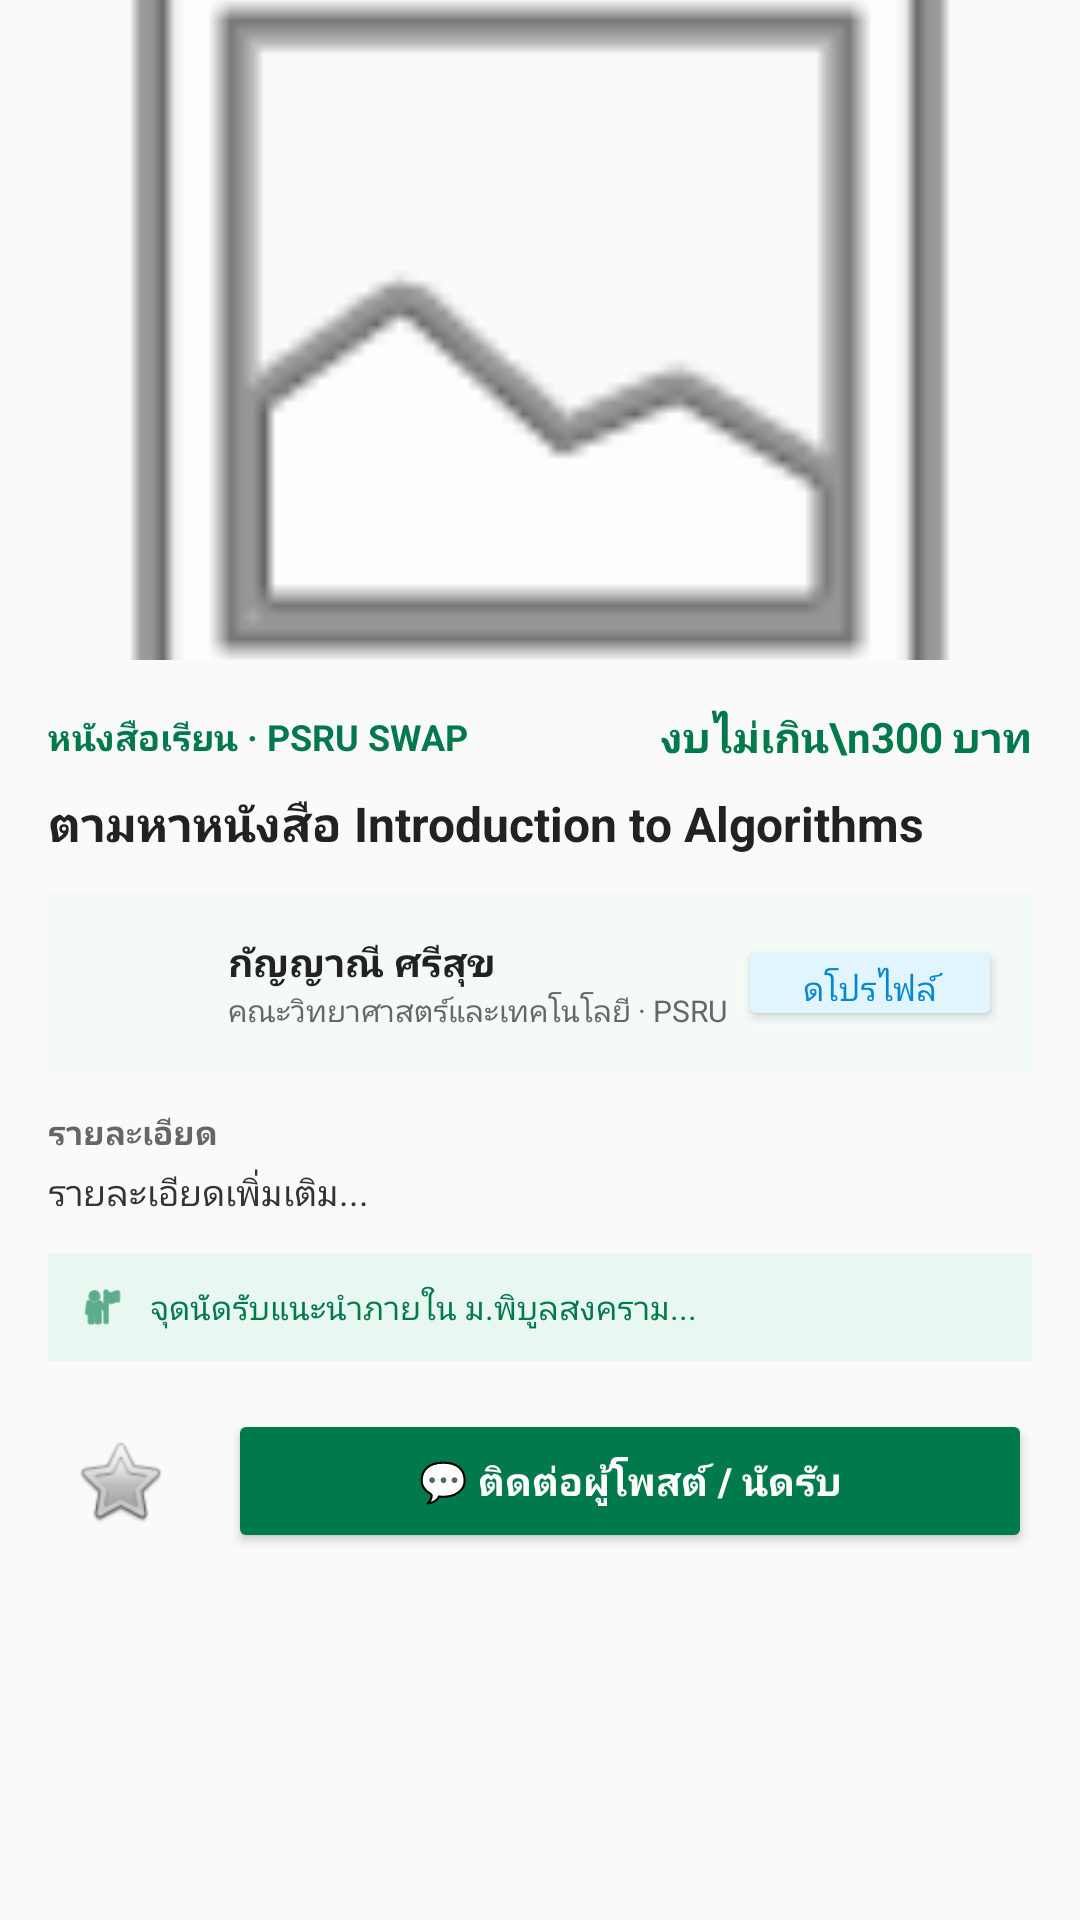

Here is an Android app screen rendered from its layout file. Give the layout XML and the strings, colors and styles it references.
<!-- AndroidManifest.xml: application theme Theme.AppCompat.Light.NoActionBar -->
<!-- res/layout/dialog_wanted_detail.xml -->
<?xml version="1.0" encoding="utf-8"?>
<LinearLayout xmlns:android="http://schemas.android.com/apk/res/android"
    android:layout_width="match_parent"
    android:layout_height="wrap_content"
    android:background="@drawable/bg_dialog_rounded"
    android:orientation="vertical"
    android:padding="0dp">

    
    <FrameLayout
        android:layout_width="match_parent"
        android:layout_height="220dp">

        <ImageView
            android:id="@+id/ivWantedImage"
            android:layout_width="match_parent"
            android:layout_height="match_parent"
            android:scaleType="centerCrop"
            android:src="@android:drawable/ic_menu_gallery" />

    </FrameLayout>

    
    <LinearLayout
        android:layout_width="match_parent"
        android:layout_height="wrap_content"
        android:orientation="vertical"
        android:padding="16dp">

        <LinearLayout
            android:layout_width="match_parent"
            android:layout_height="wrap_content"
            android:orientation="horizontal"
            android:gravity="center_vertical"
            android:layout_marginBottom="8dp">

            <TextView
                android:id="@+id/tvWantedCategory"
                android:layout_width="0dp"
                android:layout_height="wrap_content"
                android:layout_weight="1"
                android:text="หนังสือเรียน · PSRU SWAP"
                android:textColor="#00794C"
                android:textSize="12sp"
                android:textStyle="bold" />

            <TextView
                android:id="@+id/tvWantedBudget"
                android:layout_width="wrap_content"
                android:layout_height="wrap_content"
                android:text="งบไม่เกิน\n300 บาท"
                android:textAlignment="viewEnd"
                android:textColor="#00794C"
                android:textSize="14sp"
                android:textStyle="bold" />
        </LinearLayout>

        <TextView
            android:id="@+id/tvWantedTitle"
            android:layout_width="match_parent"
            android:layout_height="wrap_content"
            android:layout_marginBottom="12dp"
            android:text="ตามหาหนังสือ Introduction to Algorithms"
            android:textColor="#222222"
            android:textSize="16sp"
            android:textStyle="bold" />

        
        <LinearLayout
            android:layout_width="match_parent"
            android:layout_height="wrap_content"
            android:background="#F4FBF7"
            android:padding="10dp"
            android:gravity="center_vertical"
            android:orientation="horizontal"
            android:layout_marginBottom="12dp">

            <ImageView
                android:id="@+id/ivUserProfile"
                android:layout_width="40dp"
                android:layout_height="40dp"
                android:scaleType="centerCrop"
                android:src="@drawable/ic_launcher_foreground" />

            <LinearLayout
                android:layout_width="0dp"
                android:layout_height="wrap_content"
                android:layout_weight="1"
                android:layout_marginStart="10dp"
                android:orientation="vertical">

                <TextView
                    android:id="@+id/tvUserName"
                    android:layout_width="wrap_content"
                    android:layout_height="wrap_content"
                    android:text="กัญญาณี ศรีสุข"
                    android:textColor="#222222"
                    android:textSize="13sp"
                    android:textStyle="bold" />

                <TextView
                    android:id="@+id/tvUserFaculty"
                    android:layout_width="wrap_content"
                    android:layout_height="wrap_content"
                    android:text="คณะวิทยาศาสตร์และเทคโนโลยี · PSRU"
                    android:textColor="#666666"
                    android:textSize="10sp" />
            </LinearLayout>

            <Button
                android:id="@+id/btnViewProfile"
                android:layout_width="wrap_content"
                android:layout_height="32dp"
                android:backgroundTint="#E1F5FE"
                android:text="ดูโปรไฟล์"
                android:textColor="#0288D1"
                android:textSize="11sp"
                android:insetTop="0dp"
                android:insetBottom="0dp" />
        </LinearLayout>

        <TextView
            android:layout_width="wrap_content"
            android:layout_height="wrap_content"
            android:text="รายละเอียด"
            android:textColor="#666666"
            android:textSize="11sp"
            android:textStyle="bold"
            android:layout_marginBottom="4dp" />

        <TextView
            android:id="@+id/tvWantedDescription"
            android:layout_width="match_parent"
            android:layout_height="wrap_content"
            android:text="รายละเอียดเพิ่มเติม..."
            android:textColor="#333333"
            android:textSize="12sp"
            android:layout_marginBottom="12dp" />

        
        <LinearLayout
            android:layout_width="match_parent"
            android:layout_height="wrap_content"
            android:background="#E8F8F0"
            android:padding="10dp"
            android:gravity="center_vertical"
            android:orientation="horizontal"
            android:layout_marginBottom="16dp">

            <ImageView
                android:layout_width="16dp"
                android:layout_height="16dp"
                android:src="@android:drawable/ic_menu_myplaces"
                android:tint="#00794C" />

            <TextView
                android:id="@+id/tvWantedLocation"
                android:layout_width="match_parent"
                android:layout_height="wrap_content"
                android:layout_marginStart="8dp"
                android:text="จุดนัดรับแนะนำภายใน ม.พิบูลสงคราม..."
                android:textColor="#00794C"
                android:textSize="11sp" />
        </LinearLayout>

        
        <LinearLayout
            android:layout_width="match_parent"
            android:layout_height="wrap_content"
            android:orientation="horizontal"
            android:gravity="center_vertical">

            <ImageButton
                android:id="@+id/btnLikeWanted"
                android:layout_width="48dp"
                android:layout_height="48dp"
                android:background="?attr/selectableItemBackgroundBorderless"
                android:src="@android:drawable/btn_star_big_off" />

            <Button
                android:id="@+id/btnContactWanted"
                android:layout_width="0dp"
                android:layout_height="48dp"
                android:layout_weight="1"
                android:layout_marginStart="12dp"
                android:backgroundTint="#00794C"
                android:text="💬 ติดต่อผู้โพสต์ / นัดรับ"
                android:textColor="#FFFFFF"
                android:textSize="13sp"
                android:textStyle="bold" />
        </LinearLayout>

    </LinearLayout>
</LinearLayout>
<!-- resources referenced by this layout -->
<resources>

</resources>
